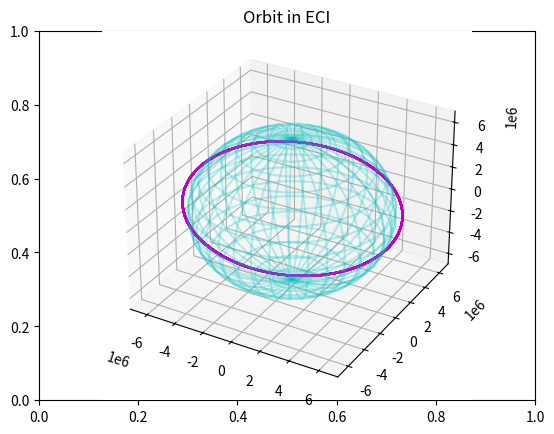
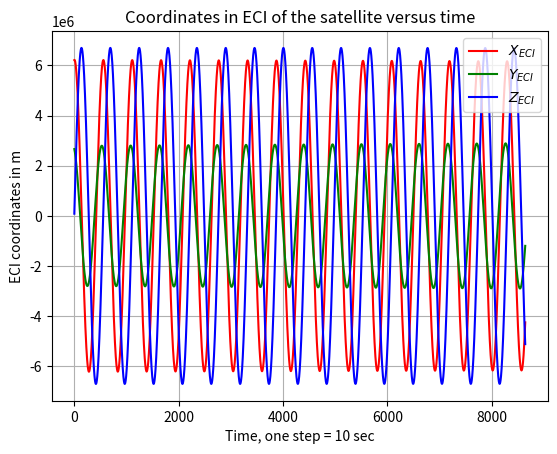

Reproduce these figures in Python, in order.
import math as m
import numpy as np
import matplotlib.pyplot as plt

# Physical Constants
MU = 3.986004418e14 						# [m**3/s**2] Gravitational parameter of the Earth
J2 = 1082.62668e-6 							# Perturbation constant from gravitational potential
RE = 6378.137e3 							# [m] Equatorial radius of the Earth
DAY_SECONDS = 86400 						# [s] Seconds in a solar day

def Rot(a, u):
	"""
	Rotation matrices method

	:param a: rotation angle [rad]
	:param u: rotation axis (0 = x, 1 = y, 2 = z)

	:returns: matrix 3x3
	"""
	c = np.cos(a)
	s = np.sin(a)
	if u == 0:
		Rot = np.array([[1, 0, 0], 
					[0, c, -s], 
					[0, s, c]])
	elif u == 1:
		Rot = np.array([[c, 0, s], 
					[0, 1, 0], 
					[-s, 0, c]])
	elif u == 2:
		Rot = np.array([[c, -s, 0], 
					[s, c, 0], 
					[0, 0, 1]])
	else:
		Rot = np.array([[1, 0, 0], [0, 1, 0], [0, 0, 1]])
		print("Error: wrong axis number provided for rotation matrix")

	return Rot

# Acceleration function
def accelerations(pos, vel):
	pos_norm = np.linalg.norm(pos)
	rddot2B = - MU * pos / pos_norm**3

	rddotJ2 = [MU/pos_norm**2*(RE/pos_norm)**2*J2*(15/2*(pos[2]/pos_norm)**2 - 3/2)*pos[0]/pos_norm, 
			MU/pos_norm**2*(RE/pos_norm)**2*J2*(15/2*(pos[2]/pos_norm)**2 - 3/2)*pos[1]/pos_norm, 
			MU/pos_norm**2*(RE/pos_norm)**2*J2*(15/2*(pos[2]/pos_norm)**2 - 9/2)*pos[2]/pos_norm]
	
	acc = rddot2B + rddotJ2
	
	jerk = - MU * (vel/pos_norm**3 - 3*pos*np.dot(pos, vel)/pos_norm**5)
	return acc, jerk

def radius(a, ecc, nu):
	return a * (1 - ecc**2)/(1 + ecc * m.cos(nu))

def kepler2state(a, e, i, Omega, omega, nu):
	rc = radius(a, e, nu)
	E = 2*m.atan2(m.tan(nu/2), m.sqrt((1 + e)/(1 - e)))
	o = rc*np.array([m.cos(nu), m.sin(nu), 0])
	odot = m.sqrt(MU*a)/rc*np.array([-m.sin(E), m.sqrt(1 - e**2)*m.cos(E), 0])

	r = np.matmul(Rot(Omega, 2), np.matmul(Rot(i, 0), np.matmul(Rot(omega, 2), o)))
	rdot = np.matmul(Rot(Omega, 2), np.matmul(Rot(i, 0), np.matmul(Rot(omega, 2), odot)))
	return r, rdot

# Initial conditions
def tle2kepler(TLE):
    tle2 = TLE[1].split(' ')
    T = DAY_SECONDS/float(tle2[7])
    a = (MU*(T/(2*m.pi))**2)**(1/3)
	
    e = float(str(0.) + tle2[4])
    i = float(tle2[2]) * m.pi/180
    Omega = float(tle2[3]) * m.pi/180
    omega = float(tle2[5]) * m.pi/180
    nu = float(tle2[6]) * m.pi/180

    return a, e, i, Omega, omega, nu

TLE = ['1 55044U 23001AM 24318.44334776 .00176663 00000-0 20148-2 0 9996', 
	   '2 55044 97.4024 23.3159 0005184 341.4271 18.6796 15.616308481 3798']

a, e, i, Omega, omega, nu = tle2kepler(TLE)
r, rdot = kepler2state(a, e, i, Omega, omega, nu)
rddot, jerk = accelerations(r, rdot)

# Simulation parameters
time = DAY_SECONDS*1  # total time
dt = 10    # time step

#Here is a test to see whether the problem is fixed

# Initialize arrays to store position and velocity
r_array = []
rdot_array = []

# Main simulation loop
for i in range(int(time / dt)):
    r_new = r + rdot * dt + rddot * dt**2 / 2 + jerk * dt**3 / 6
    rdot_new = rdot + rddot * dt + jerk * dt**2 / 2
    rddot, jerk = accelerations(r_new, rdot_new)
    r_array.append(r_new)
    rdot_array.append(rdot_new)
    r = r_new
    rdot = rdot_new

# Convert lists to numpy arrays
r_array = np.array(r_array)
rdot_array = np.array(rdot_array)

# Plotting the orbit in 3D
fig2 = plt.figure()
plt.title("Orbit in ECI")

# Creating a wireframe for the Earth
phi = np.linspace(0, 2 * m.pi, 36)
theta = np.linspace(0, m.pi, 18)
A, B = np.meshgrid(theta, phi)
X = RE * np.sin(A) * np.cos(B)  # X coordinates
Y = RE * np.sin(A) * np.sin(B)  # Y coordinates
Z = RE * np.cos(A)              # Z coordinates

# Plotting the Earth and the trajectory
eci = fig2.add_subplot(111, projection = '3d')
eci.plot_wireframe(X, Y, Z, color = 'c', zorder = 1, alpha = 0.25)  # Sphere
eci.plot3D(r_array[:, 0], r_array[:, 1], r_array[:, 2], color = 'm')  # Trajectory

# Plotting the ECI coordinates in 2D
plt.figure()
plt.plot(r_array[:, 0], color = 'r')	# X_ECI
plt.plot(r_array[:, 1], color = 'g')	# Y_ECI
plt.plot(r_array[:, 2], color = 'b')	# Z_ECI
plt.grid()
plt.legend(['$X_{ECI}$', '$Y_{ECI}$', '$Z_{ECI}$'])
plt.title('Coordinates in ECI of the satellite versus time')
plt.xlabel(f"Time, one step = {dt} sec")
plt.ylabel('ECI coordinates in m')
plt.show()
